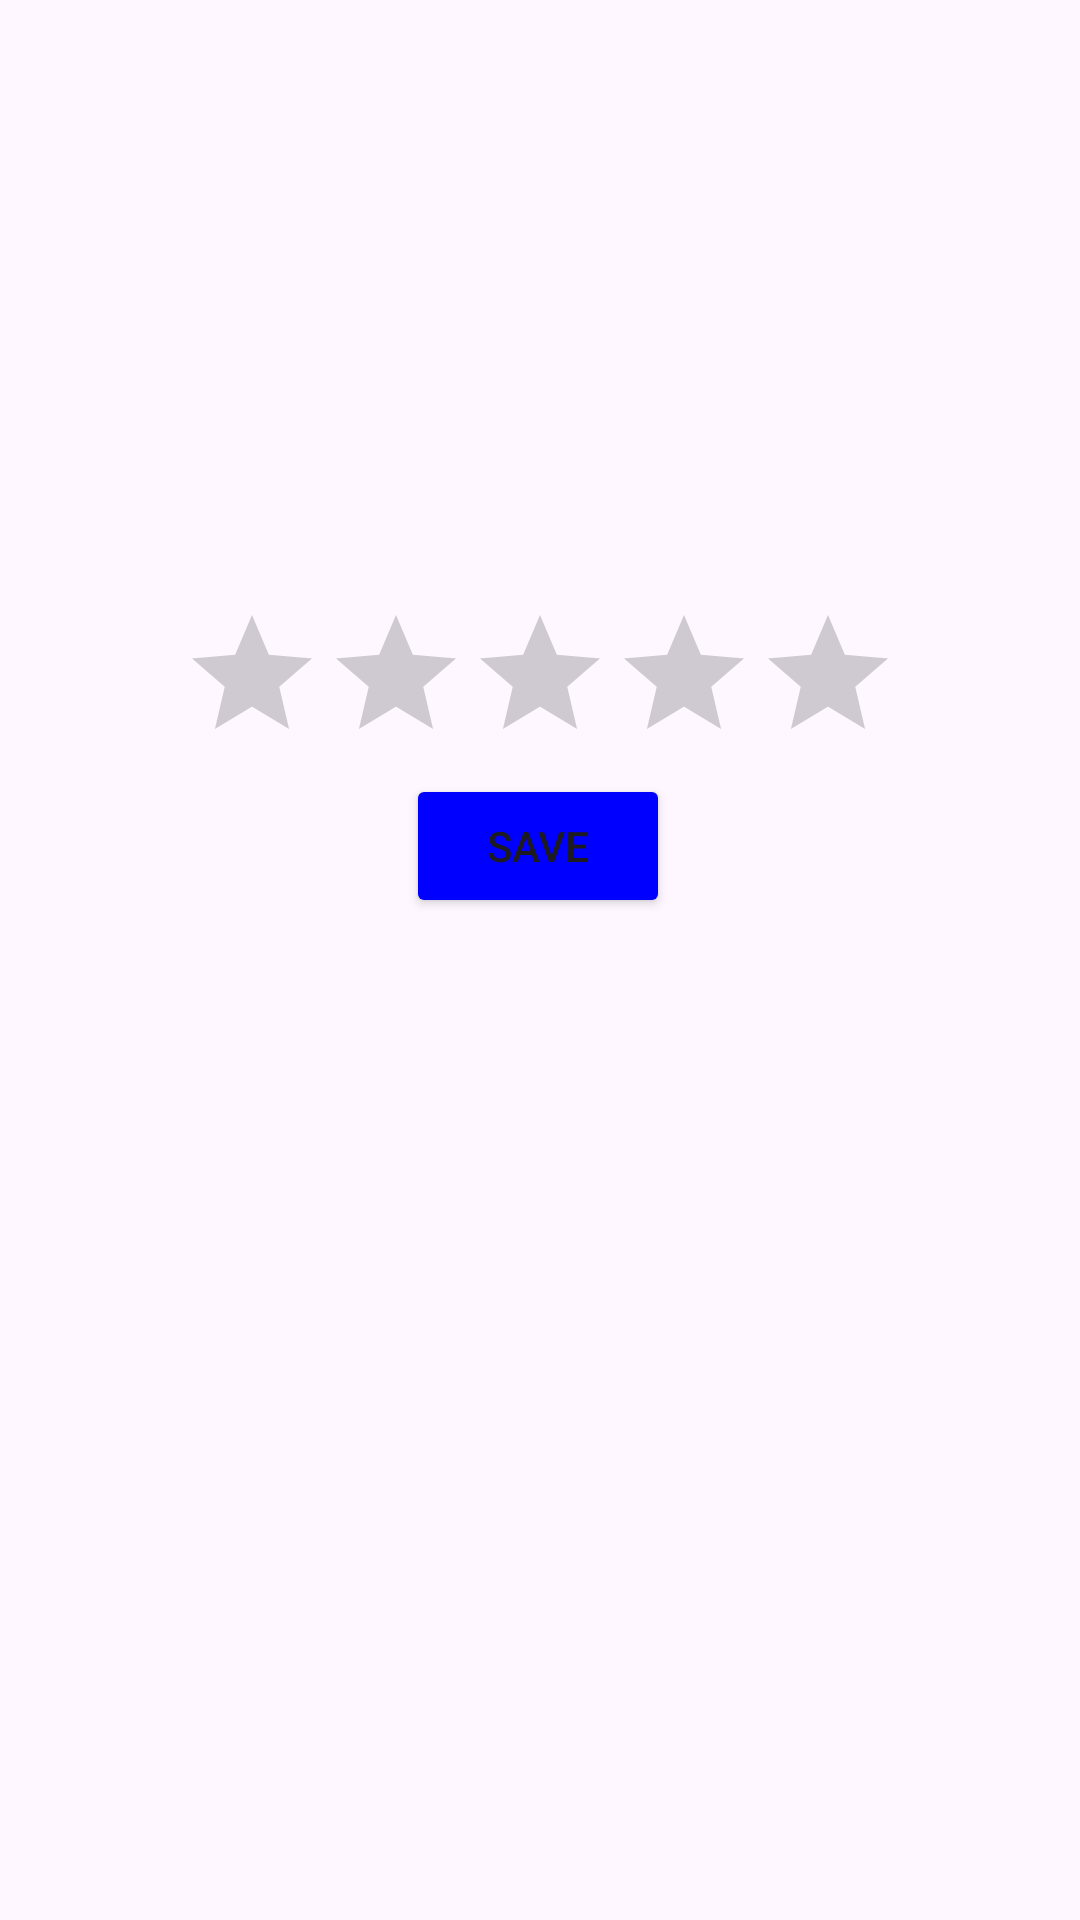

Reconstruct the res/layout file that produces this screen, plus the resources it refers to.
<!-- AndroidManifest.xml: application theme Theme.RestaurantRatingApplication -->
<!-- res/layout/ratingbox.xml -->
<?xml version="1.0" encoding="utf-8"?>
<androidx.constraintlayout.widget.ConstraintLayout xmlns:android="http://schemas.android.com/apk/res/android"
    xmlns:app="http://schemas.android.com/apk/res-auto"
    xmlns:tools="http://schemas.android.com/tools"
    android:layout_width="match_parent"
    android:layout_height="match_parent">

    <RatingBar
        android:id="@+id/ratingBarID"
        android:layout_width="wrap_content"
        android:layout_height="wrap_content"
        app:layout_constraintBottom_toBottomOf="parent"
        app:layout_constraintEnd_toEndOf="parent"
        app:layout_constraintHorizontal_bias="0.5"
        app:layout_constraintStart_toStartOf="parent"
        app:layout_constraintTop_toTopOf="parent"
        app:layout_constraintVertical_bias="0.345"
        android:stepSize="0.5"
        android:numStars="5"
        />


    <Button
        android:id="@+id/saveRateButtonID"
        android:layout_width="wrap_content"
        android:layout_height="wrap_content"
        android:text="Save"
        app:backgroundTint="@color/buttons"
        app:layout_constraintBottom_toBottomOf="parent"
        app:layout_constraintEnd_toEndOf="parent"
        app:layout_constraintHorizontal_bias="0.498"
        app:layout_constraintStart_toStartOf="parent"
        app:layout_constraintTop_toBottomOf="@+id/ratingBarID"
        app:layout_constraintVertical_bias="0.0" />
</androidx.constraintlayout.widget.ConstraintLayout>
<!-- resources referenced by this layout -->
<resources>
  <color name="buttons">#0000FF</color>
  <style name="Theme.RestaurantRatingApplication" parent="Base.Theme.RestaurantRatingApplication" />
  <style name="Base.Theme.RestaurantRatingApplication" parent="Theme.Material3.DayNight.NoActionBar">
          
          
      </style>
</resources>
